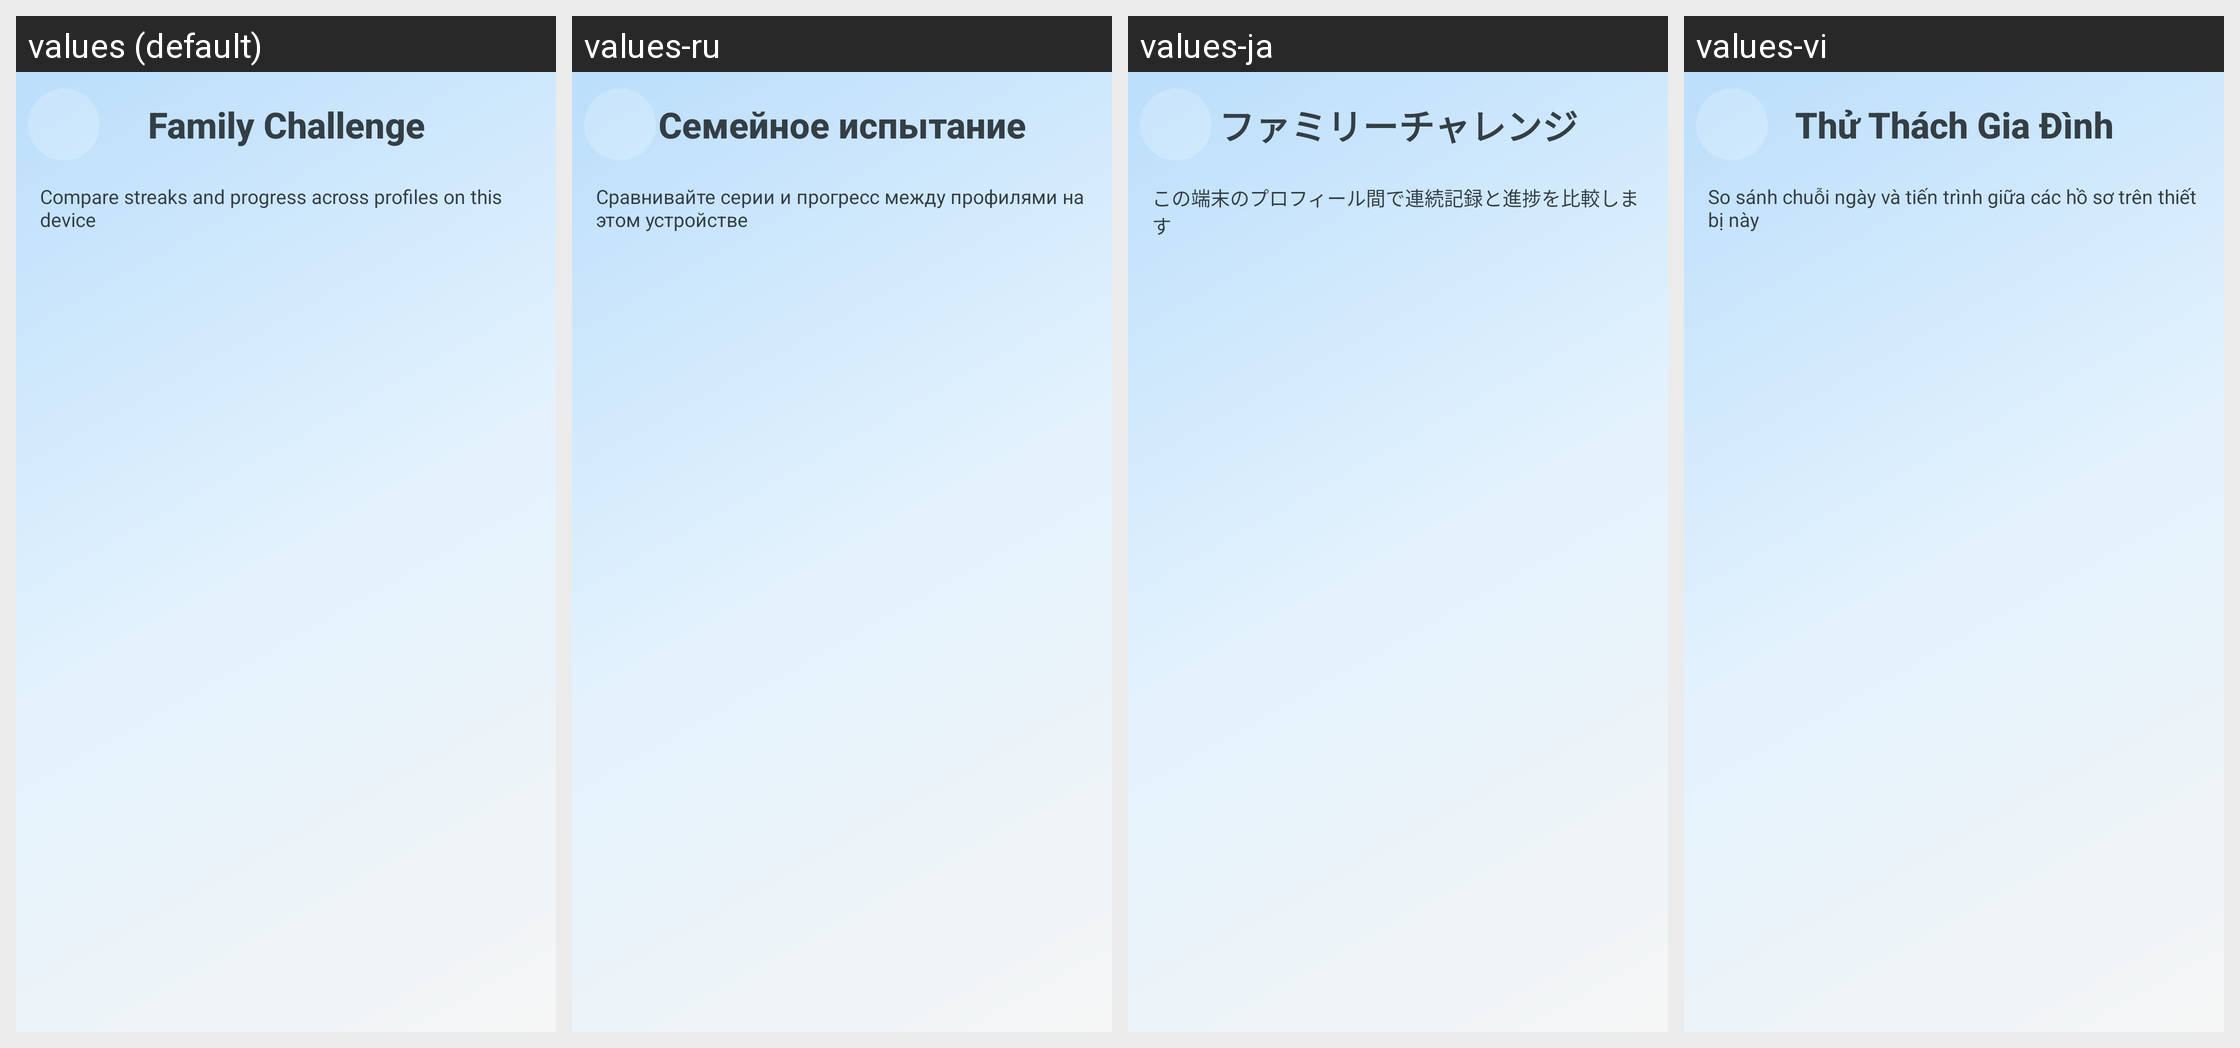

Here is an Android app screen in its default locale and in the app's own translations. Write out the translated-string differences for the strings that appear on this screen.
Android screen res/layout/a_family_challenge.xml rendered under 4 locales, left to right: values (default), values-ru, values-ja, values-vi. Device: Nexus 5 (rendered at 1080×1920; each locale shown at half size, 540×960, under a caption strip naming it); theme AppTheme.
Other locales in the repository, not shown: values-ar, values-de, values-es, values-fr, values-hi, values-id, values-it, values-ko, values-nl, values-pt, values-th, values-tr, values-zh.
Strings drawn on this screen, with the default value and each locale's value (text and hints the layout hard-codes, and strings that could not be matched under every locale, appear in the picture but are not listed):

family_challenge_title
  values: Family Challenge
  values-ru: Семейное испытание
  values-ja: ファミリーチャレンジ
  values-vi: Thử Thách Gia Đình

family_challenge_subtitle
  values: Compare streaks and progress across profiles on this device
  values-ru: Сравнивайте серии и прогресс между профилями на этом устройстве
  values-ja: この端末のプロフィール間で連続記録と進捗を比較します
  values-vi: So sánh chuỗi ngày và tiến trình giữa các hồ sơ trên thiết bị này
